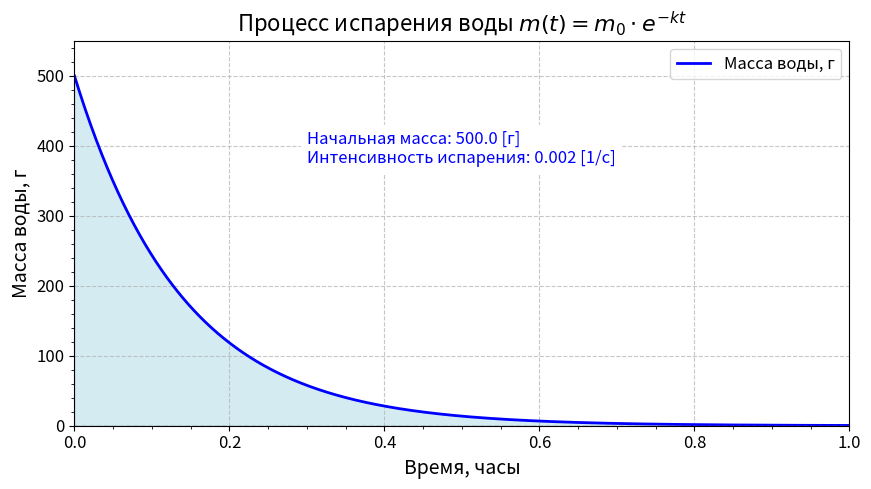

Write Python code to recreate this figure. (Note: this script raises an exception after producing the figure.)
import numpy as np
import matplotlib.pyplot as plt

# Параметры процесса испарения
initial_mass = 500  # Начальная масса воды, г
evaporation_rate = 0.002  # Интенсивность испарения, 1/с

# Время измерения (в секундах)
t = np.linspace(0, 3600, 1000)  # от 0 до 1 часа

# Расчет массы воды с учетом испарения
# Используем экспоненциальное затухание
mass = initial_mass * np.exp(-evaporation_rate * t)

# Создание графика
plt.figure(figsize=(10, 5))
plt.plot(t/3600, mass, label='Масса воды, г', color='b', linewidth=2)

# Добавление визуальных элементов
plt.axhline(0, color='gray', linestyle='--', linewidth=1)
plt.fill_between(t/3600, mass, color='lightblue', alpha=0.5)

# Оформление графика
plt.title('Процесс испарения воды $m(t)=m_0 \cdot e^{−kt}$', fontsize=16)
plt.xlabel('Время, часы', fontsize=14)
plt.ylabel('Масса воды, г', fontsize=14)
plt.grid(True, linestyle='--', alpha=0.7)
plt.legend(fontsize=12)
plt.ylim(0, initial_mass * 1.1)
plt.xlim(0, 1)
plt.minorticks_on()
plt.tick_params(axis='both', which='major', labelsize=12)

# Добавление аннотаций
plt.text(0.3, initial_mass * 0.75,
         f'Начальная масса: {initial_mass:.1f} [г]\n'
         f'Интенсивность испарения: {evaporation_rate} [1/с]',
         fontsize=12, color='blue', backgroundcolor='white')

# Сохраняем график в файл (dpi определяет разрешение изображения)
plt.savefig('GPIO/pics/water.png', dpi=92, transparent=False)

# Показываем график
plt.show()
